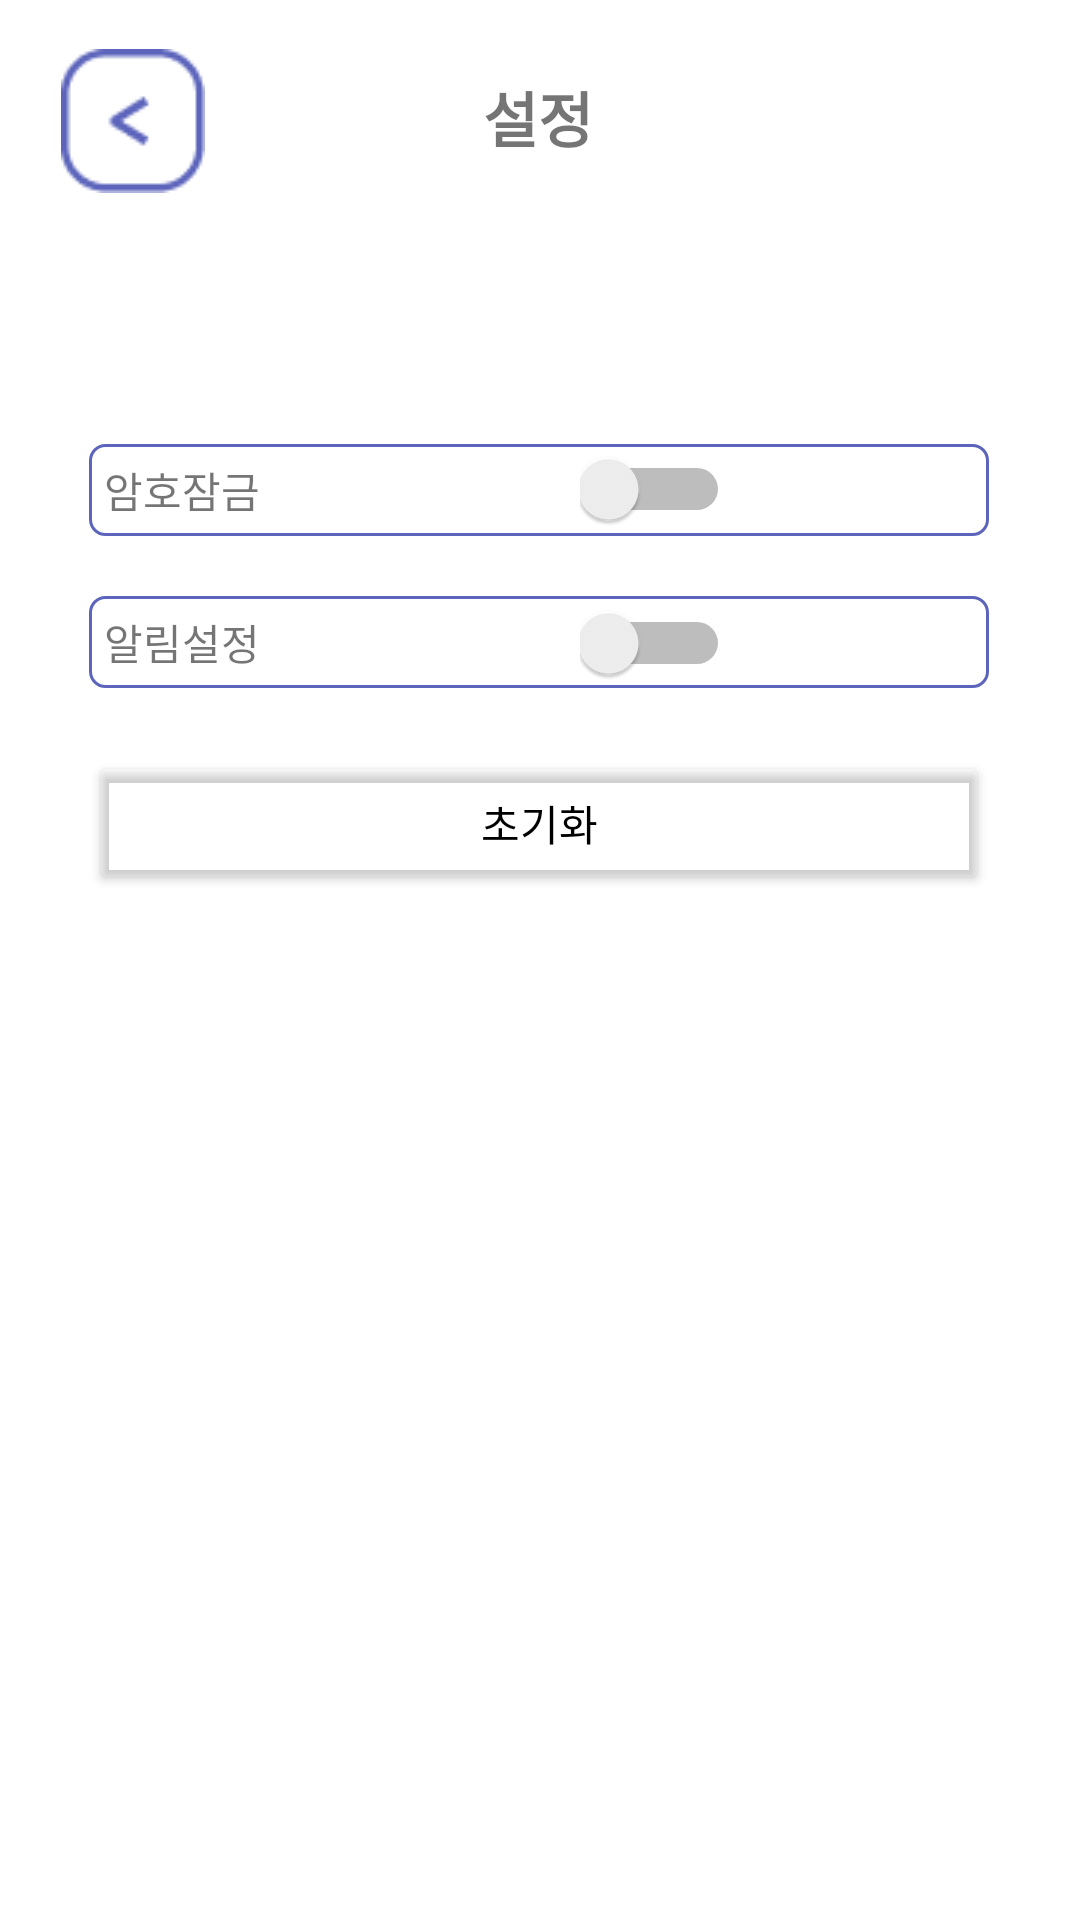

Layout XML and referenced resources for this Android screen:
<!-- AndroidManifest.xml: application theme Theme.Ssgc_login_test -->
<!-- res/layout/page_settings.xml -->
<?xml version="1.0" encoding="utf-8"?>
<androidx.constraintlayout.widget.ConstraintLayout xmlns:android="http://schemas.android.com/apk/res/android"
    xmlns:app="http://schemas.android.com/apk/res-auto"
    xmlns:tools="http://schemas.android.com/tools"
    android:layout_width="match_parent"
    android:layout_height="match_parent">

    <TextView
        android:id="@+id/textView3"
        android:layout_width="wrap_content"
        android:layout_height="wrap_content"
        android:text="설정"
        android:textSize="20sp"
        android:textStyle="bold"
        app:layout_constraintBottom_toBottomOf="parent"
        app:layout_constraintEnd_toEndOf="parent"
        app:layout_constraintHorizontal_bias="0.498"
        app:layout_constraintStart_toStartOf="parent"
        app:layout_constraintTop_toTopOf="parent"
        app:layout_constraintVertical_bias="0.04" />

    <TextView
        android:id="@+id/btnLock"
        android:layout_width="300dp"
        android:layout_height="wrap_content"
        android:background="@drawable/view_border"
        android:padding="5dp"
        android:text="암호잠금"
        app:layout_constraintBottom_toBottomOf="parent"
        app:layout_constraintEnd_toEndOf="parent"
        app:layout_constraintHorizontal_bias="0.495"
        app:layout_constraintStart_toStartOf="parent"
        app:layout_constraintTop_toTopOf="parent"
        app:layout_constraintVertical_bias="0.243" />

    <TextView
        android:id="@+id/btnAlarm"
        android:layout_width="300dp"
        android:layout_height="wrap_content"
        android:background="@drawable/view_border"
        android:padding="5dp"
        android:text="알림설정"
        app:layout_constraintBottom_toBottomOf="parent"
        app:layout_constraintEnd_toEndOf="parent"
        app:layout_constraintHorizontal_bias="0.495"
        app:layout_constraintStart_toStartOf="parent"
        app:layout_constraintTop_toTopOf="parent"
        app:layout_constraintVertical_bias="0.326" />

    <Button
        android:id="@+id/btnReset"
        android:layout_width="300dp"
        android:layout_height="wrap_content"
        android:backgroundTint="#00FFFFFF"
        android:text="초기화"
        android:textColor="#000000"
        app:layout_constraintBottom_toBottomOf="parent"
        app:layout_constraintHorizontal_bias="0.495"
        app:layout_constraintLeft_toLeftOf="parent"
        app:layout_constraintRight_toRightOf="parent"
        app:layout_constraintTop_toTopOf="parent"
        app:layout_constraintVertical_bias="0.423" />

    <Switch
        android:id="@+id/sw_lock"
        android:layout_width="50dp"
        android:layout_height="50dp"
        app:layout_constraintBottom_toBottomOf="parent"
        app:layout_constraintEnd_toEndOf="parent"
        app:layout_constraintHorizontal_bias="0.624"
        app:layout_constraintStart_toStartOf="parent"
        app:layout_constraintTop_toTopOf="parent"
        app:layout_constraintVertical_bias="0.234" />

    <Switch
        android:id="@+id/sw_alarm"
        android:layout_width="50dp"
        android:layout_height="50dp"
        app:layout_constraintBottom_toBottomOf="parent"
        app:layout_constraintEnd_toEndOf="parent"
        app:layout_constraintHorizontal_bias="0.624"
        app:layout_constraintStart_toStartOf="parent"
        app:layout_constraintTop_toTopOf="parent"
        app:layout_constraintVertical_bias="0.321" />

    <ImageButton
        android:id="@+id/btnPrev"
        android:layout_width="62dp"
        android:layout_height="54dp"
        android:backgroundTint="@color/white"
        app:layout_constraintBottom_toBottomOf="parent"
        app:layout_constraintEnd_toEndOf="parent"
        app:layout_constraintHorizontal_bias="0.045"
        app:layout_constraintStart_toStartOf="parent"
        app:layout_constraintTop_toTopOf="parent"
        app:layout_constraintVertical_bias="0.023"
        app:srcCompat="@drawable/btn_prev"
        tools:ignore="SpeakableTextPresentCheck" />
</androidx.constraintlayout.widget.ConstraintLayout>
<!-- resources referenced by this layout -->
<resources>
  <!-- drawable btn_prev: png bitmap (drawable, 1340 bytes) -->
  <!-- drawable view_border (drawable) -->
  <?xml version="1.0" encoding="utf-8"?>
  <layer-list xmlns:android="http://schemas.android.com/apk/res/android">
      <item>
          <shape
              android:shape="rectangle">
              <stroke
                  android:width="1dp"
                  android:color="#5C65BB" />
              <solid android:color="#FFFFFF" />
              <corners
                  android:bottomLeftRadius="5dp"
                  android:bottomRightRadius="5dp"
                  android:topLeftRadius="5dp"
                  android:topRightRadius="5dp" />
          </shape>
      </item>
  </layer-list>
  <style name="Theme.Ssgc_login_test" parent="Theme.MaterialComponents.Light.NoActionBar">
          
          <item name="colorPrimary">@color/purple_500</item>
          <item name="colorPrimaryVariant">@color/purple_700</item>
          <item name="colorOnPrimary">@color/white</item>
          
          <item name="colorSecondary">@color/teal_200</item>
          <item name="colorSecondaryVariant">@color/teal_700</item>
          <item name="colorOnSecondary">@color/black</item>
          
          <item name="android:statusBarColor">?attr/colorPrimaryVariant</item>
          
      </style>
  <!-- not gathered from this repository: default colours our renderer supplied (Android Studio template values) -->
  <color name="purple_500">#FF6200EE</color>
  <color name="purple_700">#FF3700B3</color>
  <color name="teal_200">#FF03DAC5</color>
  <color name="teal_700">#FF018786</color>
  <color name="black">#FF000000</color>
  <color name="white">#FFFFFFFF</color>
</resources>
